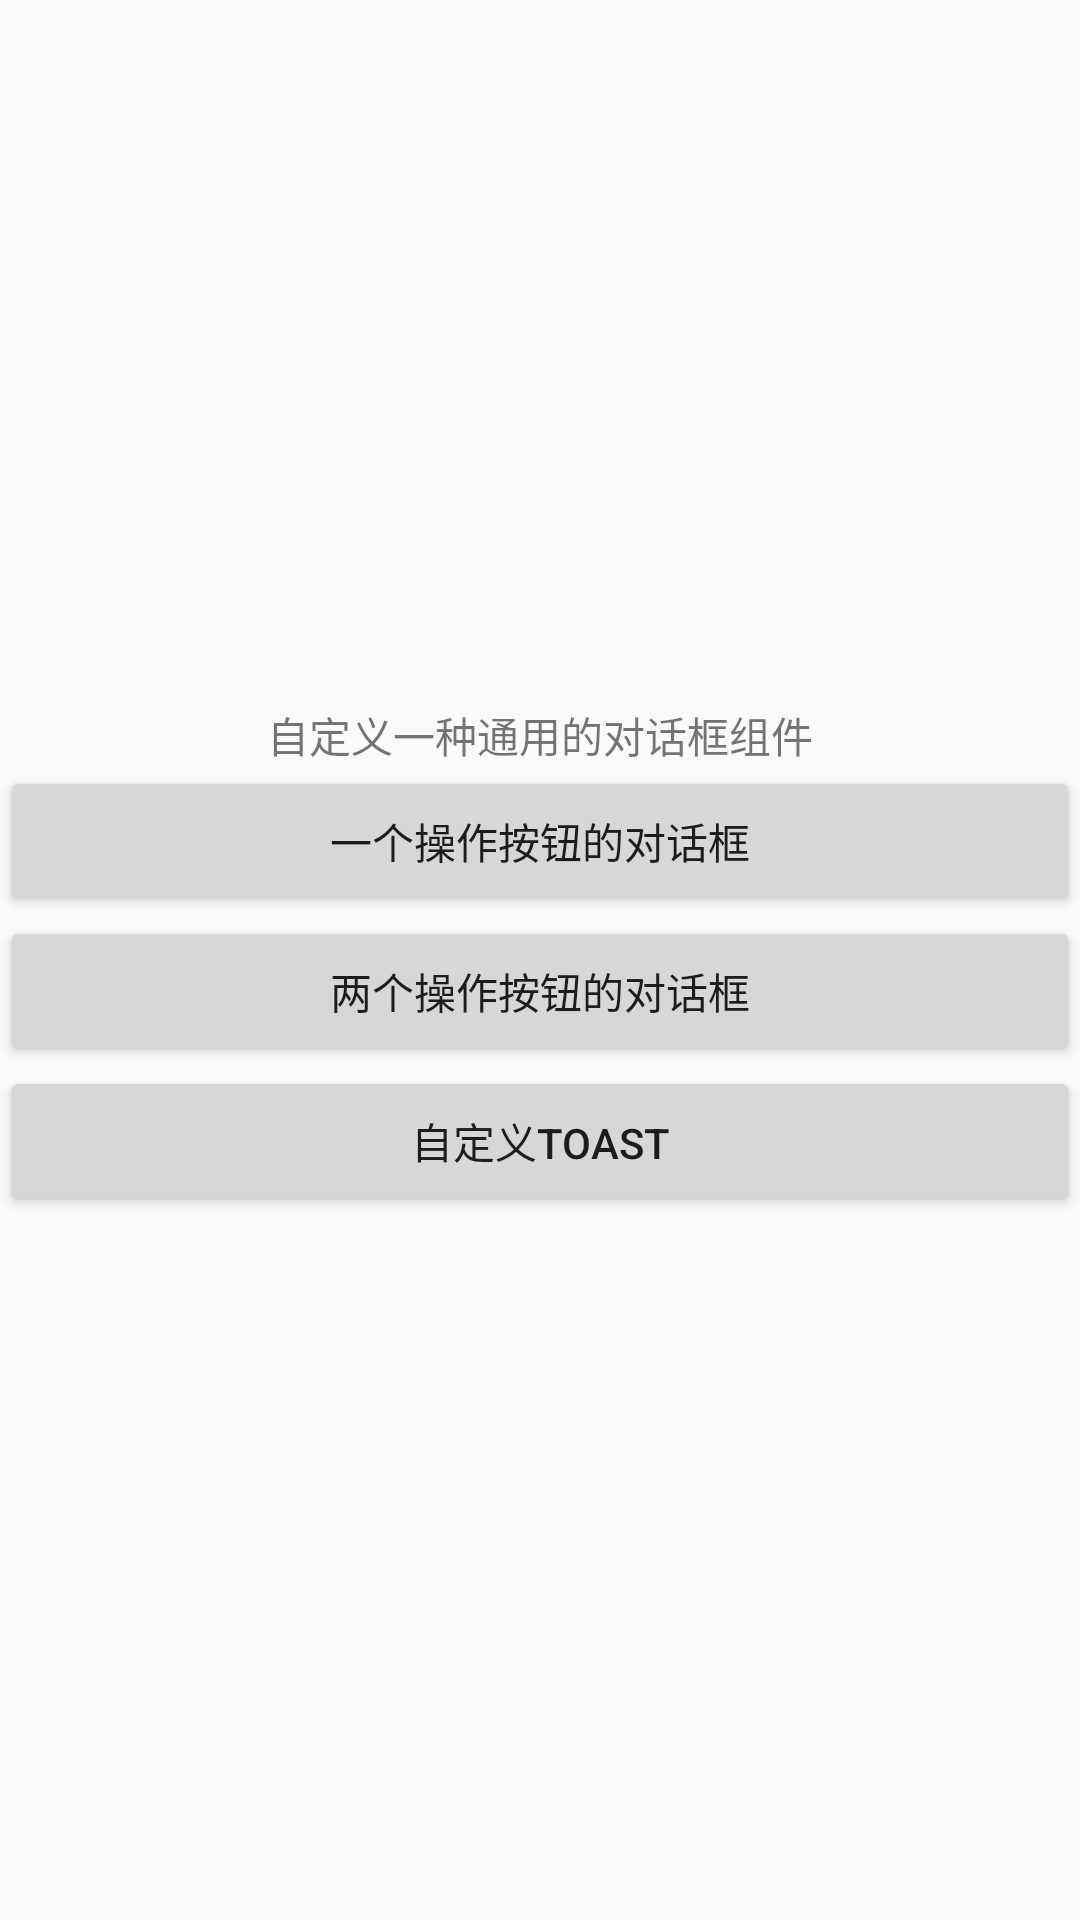

Android layout source for this screen:
<!-- AndroidManifest.xml: application theme AppTheme -->
<!-- res/layout/activity_main.xml -->
<LinearLayout xmlns:android="http://schemas.android.com/apk/res/android"
              xmlns:tools="http://schemas.android.com/tools"
              android:layout_width="match_parent"
              android:layout_height="match_parent"
              android:orientation="vertical"
              android:gravity="center"
              tools:context=".MainActivity">


    <TextView
        android:layout_width="wrap_content"
        android:layout_height="wrap_content"
        android:text="自定义一种通用的对话框组件"/>

    <Button
        android:layout_width="match_parent"
        android:layout_height="50dp"
        android:text="一个操作按钮的对话框"
        android:onClick="oneButton"/>

    <Button
        android:layout_width="match_parent"
        android:layout_height="50dp"
        android:text="两个操作按钮的对话框"
        android:onClick="twoButton"/>

    <Button
        android:layout_width="match_parent"
        android:layout_height="50dp"
        android:text="自定义Toast"
        android:onClick="showToast"/>


</LinearLayout>
<!-- resources referenced by this layout -->
<resources>
  <style name="AppTheme" parent="Theme.AppCompat.Light.DarkActionBar">
          
      </style>
</resources>
